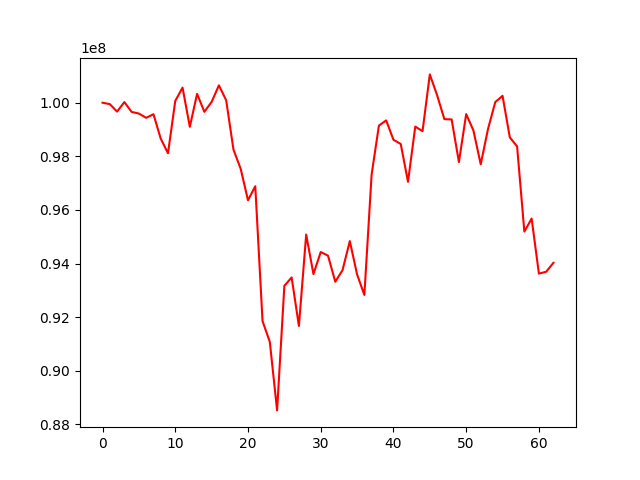

Values plotted in this chart, from the file beside it:
, 0
0, 100000000
1, 99947403
2, 99668036
3, 100024531
4, 99656612
5, 99595715
6, 99436330
7, 99571651
8, 98661535
9, 98115532
10, 100066796
11, 100563532
12, 99101370
13, 100330588
14, 99660574
15, 100029754
16, 100648622
17, 100090948
18, 98254012
19, 97528844
20, 96360488
21, 96884646
22, 91855105
23, 91076078
24, 88522051
25, 93167865
26, 93481235
27, 91672554
28, 95080666
29, 93607796
30, 94429732
31, 94295478
32, 93321924
33, 93756024
34, 94837783
35, 93592774
36, 92828298
37, 97324171
38, 99147169
39, 99340465
40, 98617284
41, 98461620
42, 97049257
43, 99108583
44, 98938523
45, 101056374
46, 100280656
47, 99387483
48, 99376517
49, 97786880
50, 99574999
51, 98961623
52, 97701849
53, 99018192
54, 100023692
55, 100257017
56, 98707273
57, 98368963
58, 95192050
59, 95679118
... 3 more rows
